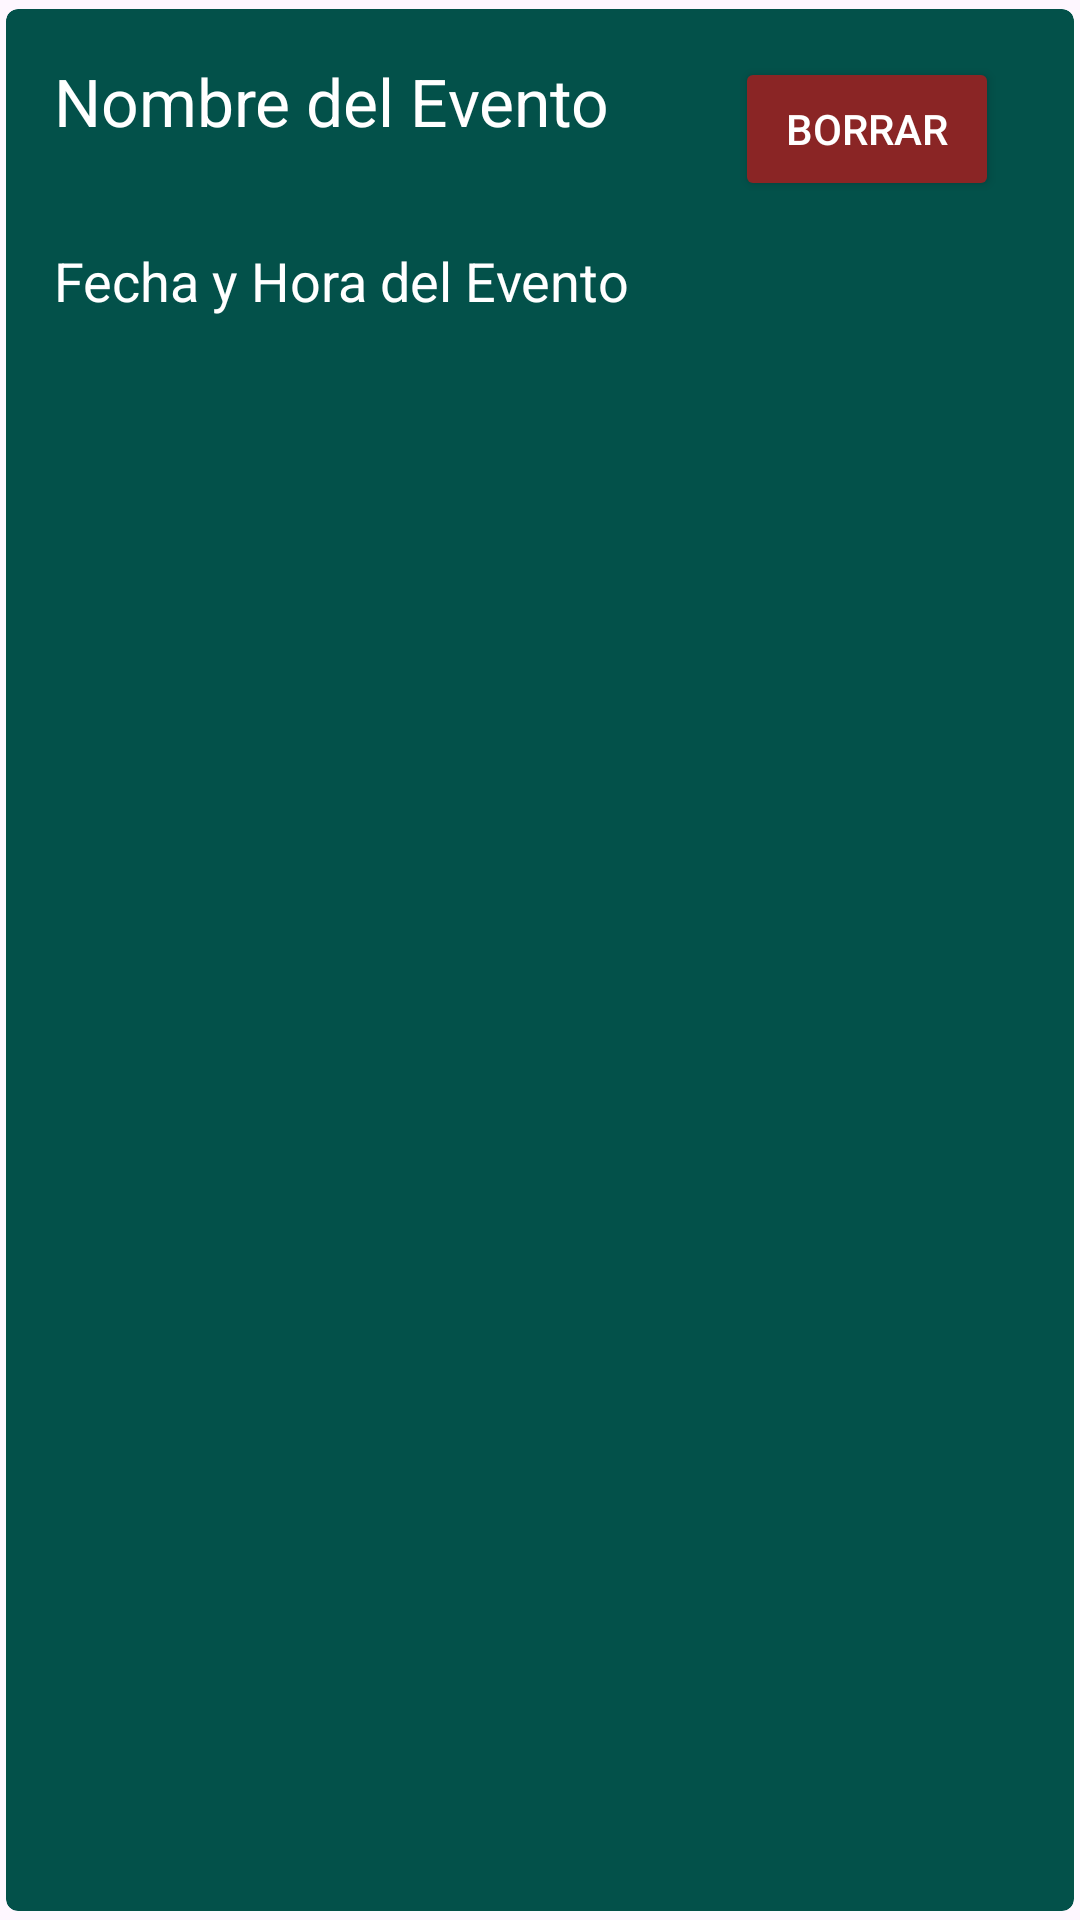

Write the Android layout XML for this screen, with the resource values it uses.
<!-- AndroidManifest.xml: application theme Theme.MiAgenda -->
<!-- res/layout/event_card.xml -->
<?xml version="1.0" encoding="utf-8"?>
<androidx.cardview.widget.CardView xmlns:android="http://schemas.android.com/apk/res/android"
    xmlns:app="http://schemas.android.com/apk/res-auto"
    android:id="@+id/eventoCV"
    android:layout_width="match_parent"
    android:layout_height="wrap_content"
    android:layout_margin="8dp"
    app:cardCornerRadius="4dp"
    app:cardElevation="0dp"
    app:cardBackgroundColor="#03514A"
    app:cardPreventCornerOverlap="false"
    app:cardUseCompatPadding="true"
    app:strokeColor="@color/white"
    app:strokeWidth="4dp">

    <RelativeLayout
        android:layout_width="match_parent"
        android:layout_height="121dp"
        android:padding="16dp">

        <TextView
            android:id="@+id/nombreEvento"
            android:layout_width="wrap_content"
            android:layout_height="wrap_content"
            android:text="Nombre del Evento"
            android:textAppearance="@style/TextAppearance.AppCompat.Large"
            android:textColor="@color/white" />

        <Button
            android:id="@+id/deleteEvento"
            android:layout_width="wrap_content"
            android:layout_height="wrap_content"
            android:layout_alignParentEnd="true"
            android:layout_marginEnd="9dp"
            android:layout_marginBottom="9dp"
            android:backgroundTint="@color/rojo"
            android:text="Borrar"
            android:textColor="@color/white"
            app:cornerRadius="90dp" />

        <TextView
            android:id="@+id/fechaYhoraEvento"
            android:layout_width="wrap_content"
            android:layout_height="wrap_content"
            android:layout_below="@id/nombreEvento"
            android:layout_marginTop="33dp"
            android:text="Fecha y Hora del Evento"
            android:textAppearance="@style/TextAppearance.AppCompat.Medium"
            android:textColor="@color/white" />

    </RelativeLayout>
</androidx.cardview.widget.CardView>
<!-- resources referenced by this layout -->
<resources>
  <color name="rojo">#8A2525</color>
  <color name="white">#FFFFFFFF</color>
  <style name="Theme.MiAgenda" parent="Base.Theme.MiAgenda" />
  <style name="Base.Theme.MiAgenda" parent="Theme.Material3.DayNight.NoActionBar">
          
          
      </style>
</resources>
